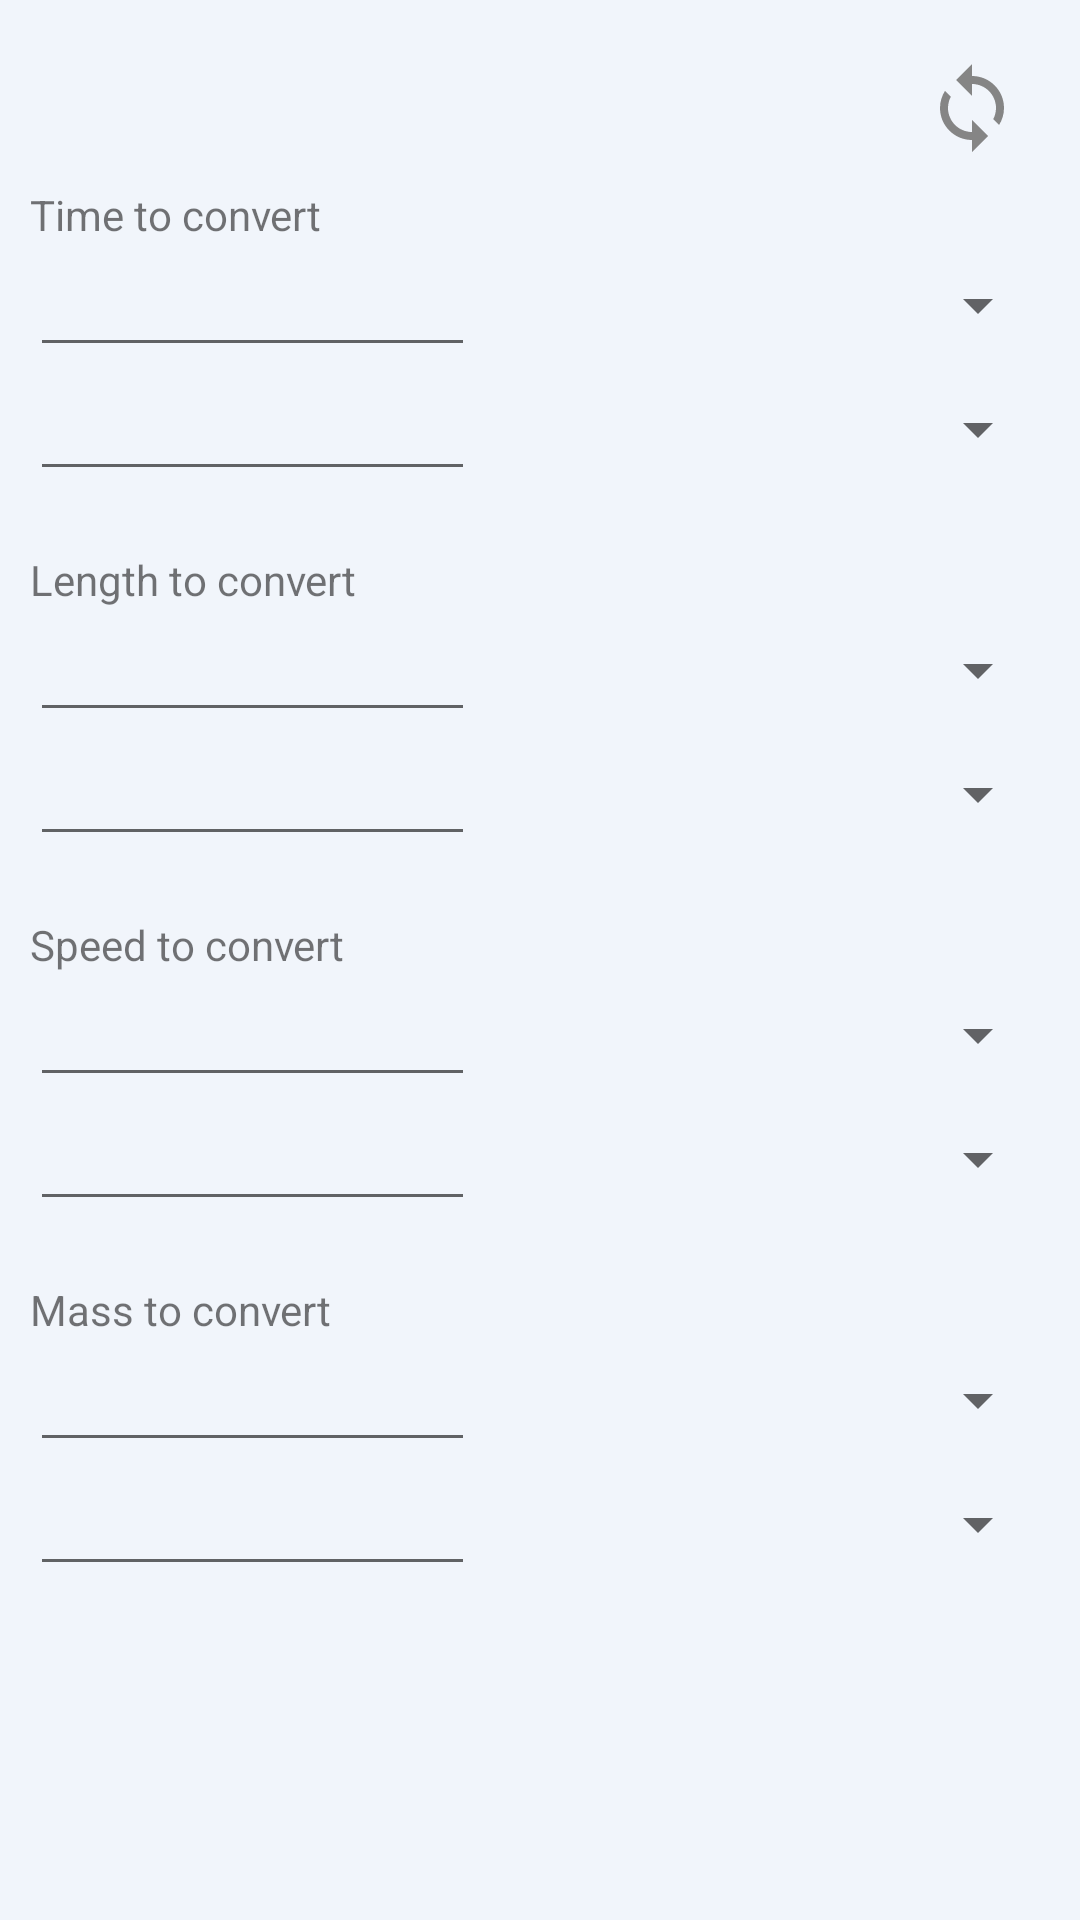

Produce the Android XML layout that renders to this screen, including the resource entries it uses.
<!-- AndroidManifest.xml: application theme AppTheme -->
<!-- res/layout/activity_unit.xml -->
<RelativeLayout xmlns:android="http://schemas.android.com/apk/res/android"
    xmlns:tools="http://schemas.android.com/tools"
    android:layout_width="match_parent"
    android:layout_height="match_parent"
    android:background="@color/CouleurFont"
    android:padding="@dimen/activity_margin"
    tools:context="com.major.arithmo.UnitActivity" >

    <ScrollView
        android:layout_width="wrap_content"
        android:layout_height="wrap_content"
        android:layout_alignParentBottom="true"
        android:layout_alignParentLeft="true"
        android:layout_alignParentRight="true"
        android:layout_alignParentTop="true" >

        <LinearLayout
            android:layout_width="match_parent"
            android:layout_height="match_parent"
            android:orientation="vertical" >

            <RelativeLayout
                android:layout_width="wrap_content"
                android:layout_height="wrap_content" >

                <Spinner
                    android:id="@+id/hautout"
                    android:layout_width="wrap_content"
                    android:layout_height="wrap_content"
                    android:layout_alignBottom="@+id/timeout"
                    android:layout_alignLeft="@+id/hautin"
                    android:layout_alignParentRight="true"
                    android:layout_alignTop="@+id/timeout" />

                <Spinner
                    android:id="@+id/hautin"
                    style="@android:style/Widget.Material.Spinner"
                    android:layout_width="wrap_content"
                    android:layout_height="wrap_content"
                    android:layout_alignLeft="@+id/OKdeep"
                    android:layout_alignTop="@+id/timein"
                    android:layout_alignBottom="@+id/timein"
                    android:layout_alignParentRight="true"
                    android:layout_marginLeft="-150dp" />

                <EditText
                    android:id="@+id/timein"
                    android:layout_width="wrap_content"
                    android:layout_height="wrap_content"
                    android:layout_alignLeft="@+id/texttime"
                    android:layout_below="@+id/texttime"
                    android:layout_toLeftOf="@+id/hautout"
                    android:ems="10"
                    android:inputType="number|numberSigned|numberDecimal" />

                <EditText
                    android:id="@+id/timeout"
                    android:layout_width="wrap_content"
                    android:layout_height="wrap_content"
                    android:layout_alignParentLeft="true"
                    android:layout_alignRight="@+id/timein"
                    android:layout_below="@+id/timein"
                    android:clickable="false"
                    android:editable="false"
                    android:ems="10"
                    android:focusable="false"
                    android:inputType="number|numberSigned|numberDecimal" />

                <EditText
                    android:id="@+id/spacein"
                    android:layout_width="wrap_content"
                    android:layout_height="wrap_content"
                    android:layout_alignParentLeft="true"
                    android:layout_alignRight="@+id/timeout"
                    android:layout_below="@+id/textspace"
                    android:ems="10"
                    android:inputType="number|numberSigned|numberDecimal" />

                <EditText
                    android:id="@+id/spaceout"
                    android:layout_width="wrap_content"
                    android:layout_height="wrap_content"
                    android:layout_alignParentLeft="true"
                    android:layout_alignRight="@+id/spacein"
                    android:layout_below="@+id/spacein"
                    android:clickable="false"
                    android:editable="false"
                    android:ems="10"
                    android:focusable="false"
                    android:inputType="number|numberSigned|numberDecimal" />

                <Spinner
                    android:id="@+id/basin"
                    style="@android:style/Widget.Material.Spinner"
                    android:layout_width="wrap_content"
                    android:layout_height="wrap_content"
                    android:layout_alignLeft="@+id/hautout"
                    android:layout_alignTop="@+id/spacein"
                    android:layout_alignBottom="@+id/spacein"
                    android:layout_alignParentRight="true" />

                <Spinner
                    android:id="@+id/basout"
                    android:layout_width="wrap_content"
                    android:layout_height="wrap_content"
                    android:layout_alignBottom="@+id/spaceout"
                    android:layout_alignLeft="@+id/basin"
                    android:layout_alignParentRight="true"
                    android:layout_alignTop="@+id/spaceout" />

                <EditText
                    android:id="@+id/speedin"
                    android:layout_width="wrap_content"
                    android:layout_height="wrap_content"
                    android:layout_alignLeft="@+id/textspeed"
                    android:layout_alignRight="@+id/spaceout"
                    android:layout_below="@+id/textspeed"
                    android:ems="10"
                    android:inputType="number|numberSigned|numberDecimal" />

                <EditText
                    android:id="@+id/speedout"
                    android:layout_width="wrap_content"
                    android:layout_height="wrap_content"
                    android:layout_alignLeft="@+id/speedin"
                    android:layout_alignRight="@+id/speedin"
                    android:layout_below="@+id/speedin"
                    android:clickable="false"
                    android:editable="false"
                    android:ems="10"
                    android:focusable="false"
                    android:inputType="number|numberSigned|numberDecimal" />

                <Spinner
                    android:id="@+id/highin"
                    style="@android:style/Widget.Material.Spinner"
                    android:layout_width="wrap_content"
                    android:layout_height="wrap_content"
                    android:layout_alignTop="@+id/speedin"
                    android:layout_alignBottom="@+id/speedin"
                    android:layout_alignParentRight="true"
                    android:layout_toRightOf="@+id/speedin" />

                <Spinner
                    android:id="@+id/highout"
                    android:layout_width="wrap_content"
                    android:layout_height="wrap_content"
                    android:layout_alignBottom="@+id/speedout"
                    android:layout_alignLeft="@+id/highin"
                    android:layout_alignParentRight="true"
                    android:layout_alignTop="@+id/speedout" />

                <TextView
                    android:id="@+id/textspeed"
                    android:layout_width="wrap_content"
                    android:layout_height="wrap_content"
                    android:layout_alignParentLeft="true"
                    android:layout_below="@+id/spaceout"
                    android:layout_marginTop="20dp"
                    android:text="@string/speed" />

                <TextView
                    android:id="@+id/textspace"
                    android:layout_width="wrap_content"
                    android:layout_height="wrap_content"
                    android:layout_alignParentLeft="true"
                    android:layout_below="@+id/timeout"
                    android:layout_marginTop="20dp"
                    android:text="@string/length" />

                <TextView
                    android:id="@+id/texttime"
                    android:layout_width="wrap_content"
                    android:layout_height="wrap_content"
                    android:layout_alignParentLeft="true"
                    android:layout_below="@+id/OKdeep"
                    android:text="@string/time" />

                <TextView
                    android:id="@+id/textmass"
                    android:layout_width="wrap_content"
                    android:layout_height="wrap_content"
                    android:layout_alignParentLeft="true"
                    android:layout_below="@+id/speedout"
                    android:layout_marginTop="20dp"
                    android:text="@string/mass" />

                <EditText
                    android:id="@+id/massin"
                    android:layout_width="wrap_content"
                    android:layout_height="wrap_content"
                    android:layout_alignParentLeft="true"
                    android:layout_alignRight="@+id/speedout"
                    android:layout_below="@+id/textmass"
                    android:ems="10"
                    android:inputType="number|numberSigned|numberDecimal" />

                <EditText
                    android:id="@+id/massout"
                    android:layout_width="wrap_content"
                    android:layout_height="wrap_content"
                    android:layout_alignParentLeft="true"
                    android:layout_alignRight="@+id/massin"
                    android:layout_below="@+id/massin"
                    android:clickable="false"
                    android:editable="false"
                    android:ems="10"
                    android:focusable="false"
                    android:inputType="number|numberSigned|numberDecimal" />

                <Spinner
                    android:id="@+id/lowin"
                    style="@android:style/Widget.Material.Spinner"
                    android:layout_width="wrap_content"
                    android:layout_height="wrap_content"
                    android:layout_alignTop="@+id/massin"
                    android:layout_alignBottom="@+id/massin"
                    android:layout_alignParentRight="true"
                    android:layout_toRightOf="@+id/massin" />

                <Spinner
                    android:id="@+id/lowout"
                    android:layout_width="wrap_content"
                    android:layout_height="wrap_content"
                    android:layout_alignBottom="@+id/massout"
                    android:layout_alignLeft="@+id/lowin"
                    android:layout_alignParentRight="true"
                    android:layout_alignTop="@+id/massout" />

                <ImageView
                    android:id="@+id/OKdeep"
                    android:layout_width="wrap_content"
                    android:layout_height="wrap_content"
                    android:layout_alignParentTop="true"
                    android:layout_alignParentRight="true"
                    android:layout_margin="10dp"
                    android:src="@drawable/ic_sync" />

            </RelativeLayout>

        </LinearLayout>
    </ScrollView>

</RelativeLayout>
<!-- resources referenced by this layout -->
<resources>
  <color name="CouleurFont">#F1F5FB</color>
  <dimen name="activity_margin">10dp</dimen>
  <!-- drawable ic_sync (drawable) -->
  <vector xmlns:android="http://schemas.android.com/apk/res/android"
          android:width="32dp"
          android:height="32dp"
          android:viewportWidth="24.0"
          android:viewportHeight="24.0">
      <path
          android:fillColor="@color/CouleurDark"
          android:pathData="M12,4L12,1L8,5l4,4L12,6c3.31,0 6,2.69 6,6 0,1.01 -0.25,1.97 -0.7,2.8l1.46,1.46C19.54,15.03 20,13.57 20,12c0,-4.42 -3.58,-8 -8,-8zM12,18c-3.31,0 -6,-2.69 -6,-6 0,-1.01 0.25,-1.97 0.7,-2.8L5.24,7.74C4.46,8.97 4,10.43 4,12c0,4.42 3.58,8 8,8v3l4,-4 -4,-4v3z"/>
  </vector>
  <string name="length">Length to convert</string>
  <string name="mass">Mass to convert</string>
  <string name="speed">Speed to convert</string>
  <string name="time">Time to convert</string>
  <style name="AppTheme" parent="android:Theme.Material.Light.DarkActionBar">
          
          
          
  
      </style>
  <color name="CouleurDark">#858585</color>
</resources>
